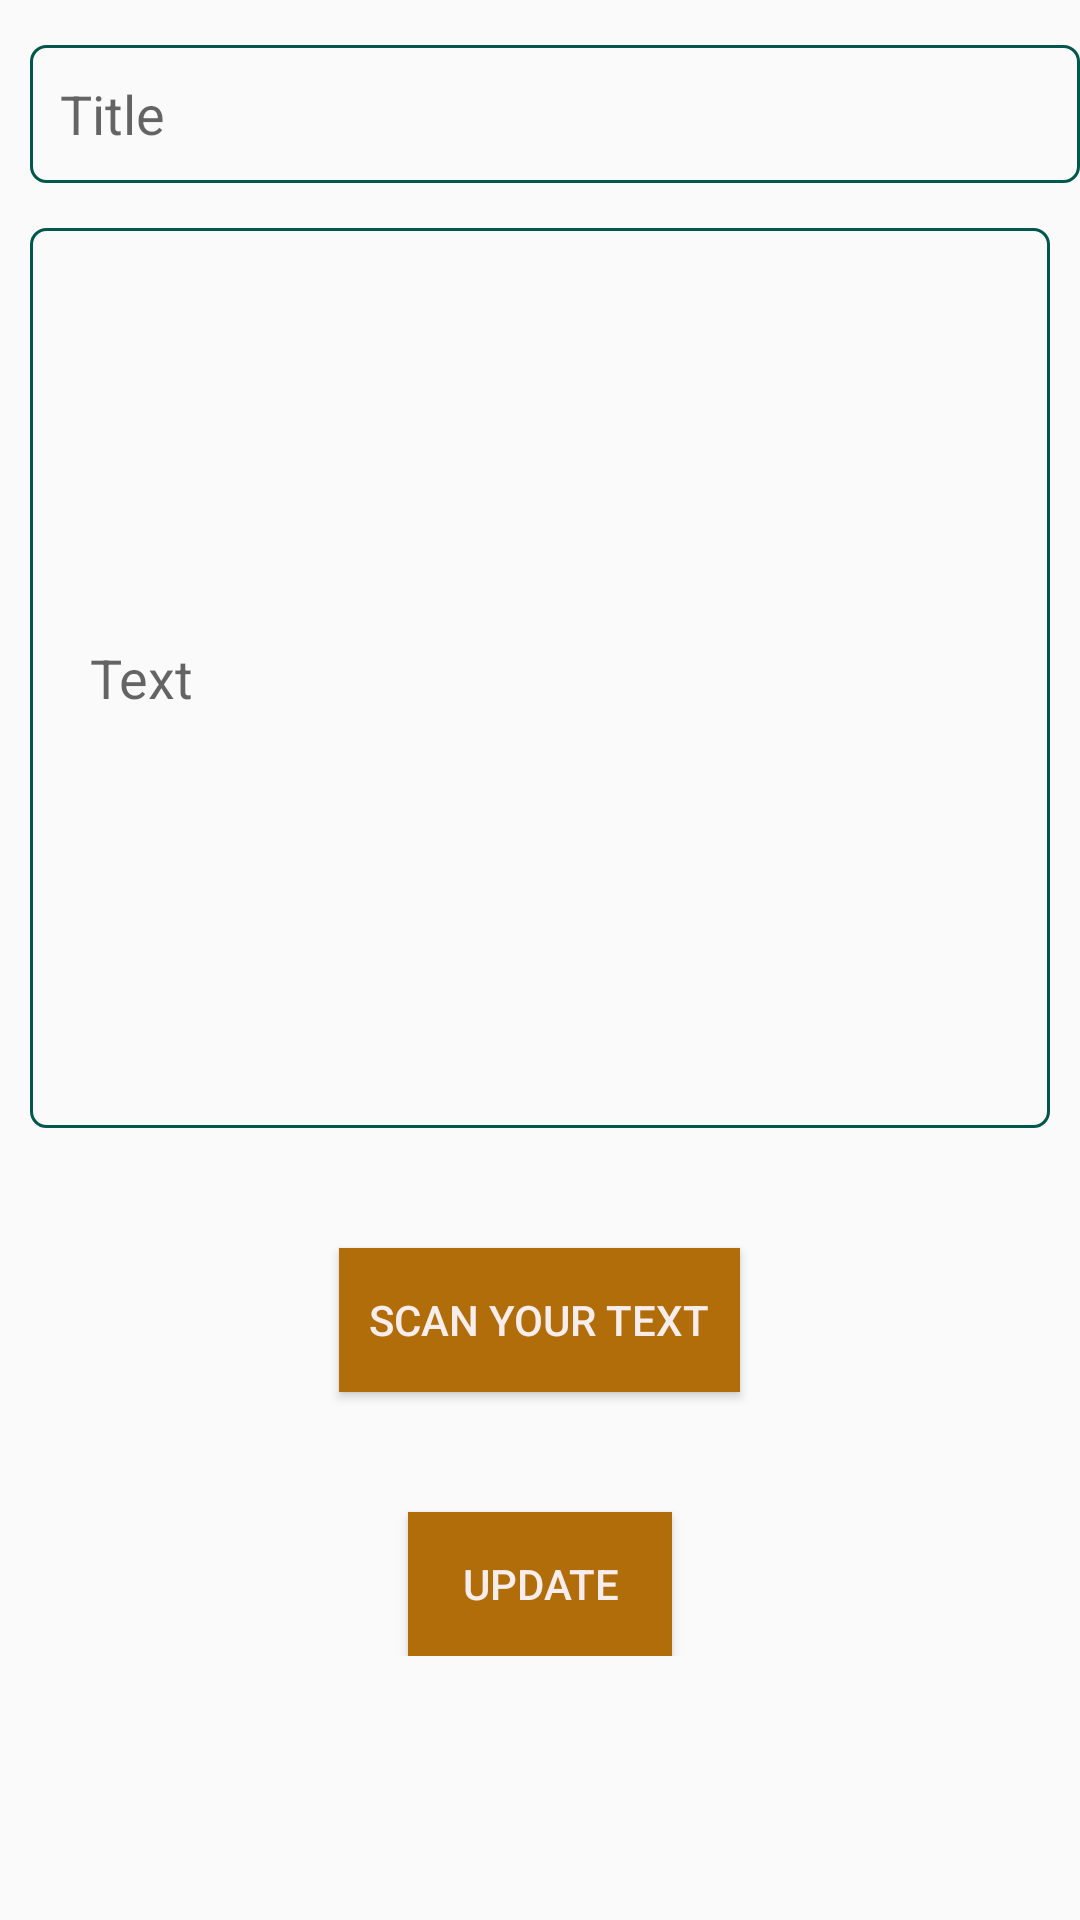

Layout XML and referenced resources for this Android screen:
<!-- AndroidManifest.xml: application theme AppTheme -->
<!-- res/layout/activity_edit__texts.xml -->
<?xml version="1.0" encoding="utf-8"?>
<LinearLayout xmlns:android="http://schemas.android.com/apk/res/android"
    xmlns:app="http://schemas.android.com/apk/res-auto"
    xmlns:tools="http://schemas.android.com/tools"
    android:layout_width="match_parent"
    android:layout_height="match_parent"
    tools:context=".Edit_Texts"
    android:orientation="vertical">


    <EditText
        android:id="@+id/edittitle"
        android:layout_width="wrap_content"
        android:layout_height="46dp"
        android:layout_marginTop="15dp"
        android:background="@drawable/borders"
        android:hint="Title"
        android:paddingLeft="10dp"
        android:paddingRight="10dp"
        android:singleLine="false"
        android:layout_marginLeft="10dp"
        android:minWidth="390dp"
        />
    <ScrollView
        android:layout_width="match_parent"
        android:layout_height="match_parent"
        android:layout_marginLeft="10dp"
        android:layout_marginRight="10dp"
        >
        <LinearLayout
            android:layout_width="match_parent"
            android:layout_height="wrap_content"
            android:orientation="vertical"
            >

            <EditText
                android:id="@+id/editnotes"
                android:layout_width="match_parent"
                android:layout_height="wrap_content"
                android:paddingLeft="20dp"
                android:background="@drawable/borders"
                android:layout_marginTop="15dp"
                android:height="300dp"
                android:singleLine="false"
                android:hint="Text"

                />
            <Button
                android:id="@+id/ocr"
                android:layout_width="wrap_content"
                android:layout_height="wrap_content"
                android:text="Scan Your Text"
                android:layout_gravity="center"
                android:layout_marginTop="40dp"
                android:background="@color/orange"
                android:textColor="@color/colorwhite"
                android:paddingRight="10dp"
                android:paddingLeft="10dp"
                />

            <Button
                android:id="@+id/save"
                android:layout_width="wrap_content"
                android:layout_height="wrap_content"
                android:text="Update"
                android:layout_gravity="center"
                android:layout_marginTop="40dp"
                android:background="@color/orange"
                android:textColor="@color/colorwhite"
                />



        </LinearLayout>
    </ScrollView>


</LinearLayout>
<!-- resources referenced by this layout -->
<resources>
  <color name="colorwhite">#F8EDED</color>
  <color name="orange">#B16D0A</color>
  <!-- drawable borders (drawable) -->
  <?xml version="1.0" encoding="utf-8"?>
      <shape xmlns:android="http://schemas.android.com/apk/res/android" android:shape="rectangle">
          <stroke android:width="1dp"
              android:color="@color/colorPrimaryDark"
              />
          <corners
              android:radius="5dp"
              />
  
      </shape>
  <style name="AppTheme" parent="Theme.AppCompat.Light.DarkActionBar">
          
          <item name="colorPrimary">@color/colorPrimary</item>
          <item name="colorPrimaryDark">@color/colorPrimaryDark</item>
          <item name="colorAccent">@color/colorAccent</item>
  
      </style>
  <color name="colorPrimaryDark">#00574B</color>
  <color name="colorPrimary">#008577</color>
  <color name="colorAccent">#D81B60</color>
</resources>
